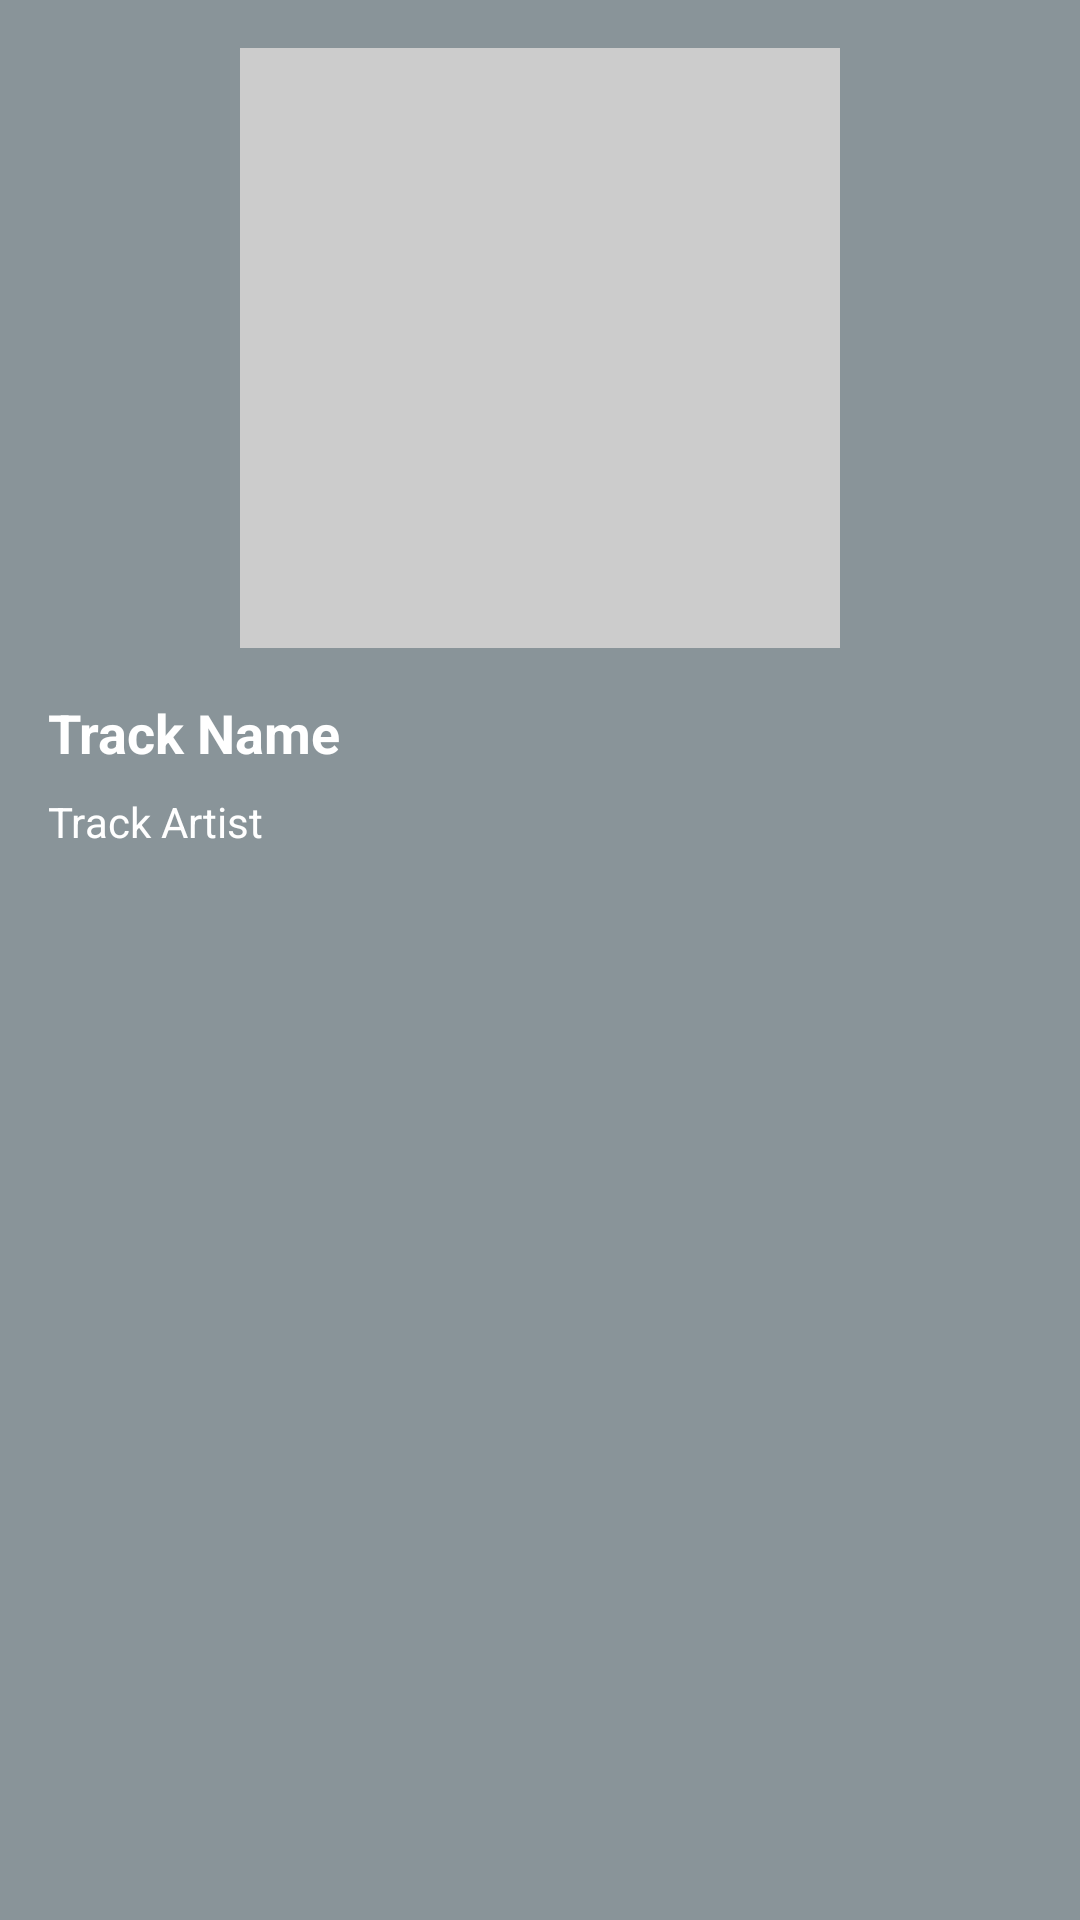

This screen was rendered from an Android layout file. Write that file and the resources it references.
<!-- AndroidManifest.xml: application theme Theme.ContextAwareMusicApp -->
<!-- res/layout/fragment_song_detail.xml -->
<LinearLayout xmlns:android="http://schemas.android.com/apk/res/android"
    android:layout_width="match_parent"
    android:layout_height="match_parent"
    android:orientation="vertical"
    android:background="@color/playerBackgroundColor"
    android:padding="16dp">

    <ImageView
        android:id="@+id/album_art"
        android:layout_width="200dp"
        android:layout_height="200dp"
        android:contentDescription="@string/album_art_desc"
        android:scaleType="centerCrop"
        android:layout_gravity="center"
        android:src="@drawable/placeholder_image" />

    <TextView
        android:id="@+id/track_name"
        android:layout_width="wrap_content"
        android:layout_height="wrap_content"
        android:text="Track Name"
        android:textSize="18sp"
        android:textStyle="bold"
        android:textColor="@color/playerTextColor"
        android:layout_marginTop="16dp" />

    <TextView
        android:id="@+id/track_artist"
        android:layout_width="wrap_content"
        android:layout_height="wrap_content"
        android:text="Track Artist"
        android:textColor="@color/playerTextColor"
        android:layout_marginTop="8dp" />

    <androidx.recyclerview.widget.RecyclerView
        android:id="@+id/tracks_recycler_view"
        android:layout_width="match_parent"
        android:layout_height="0dp"
        android:layout_weight="1"
        android:layout_marginTop="16dp" />
</LinearLayout>
<!-- resources referenced by this layout -->
<resources>
  <color name="playerBackgroundColor">#899499</color>
  <color name="playerTextColor">#FFFFFF</color>
  <!-- drawable placeholder_image (drawable) -->
  <?xml version="1.0" encoding="utf-8"?>
  <shape xmlns:android="http://schemas.android.com/apk/res/android" android:shape="rectangle">
      <solid android:color="#CCCCCC" />
      <size android:width="50dp" android:height="50dp" />
  </shape>
  <string name="album_art_desc">Album Art</string>
  <style name="Theme.ContextAwareMusicApp" parent="Theme.AppCompat.Light.NoActionBar">
          <item name="colorPrimary">@color/purple_500</item>
          <item name="colorPrimaryDark">@color/purple_700</item>
          <item name="colorAccent">@color/teal_200</item>
          <item name="android:statusBarColor" tools:targetApi="lollipop">@android:color/transparent</item>
          <item name="android:windowLightStatusBar" tools:targetApi="m">true</item>
      </style>
  <color name="purple_500">#FF6200EE</color>
  <color name="purple_700">#FF3700B3</color>
  <color name="teal_200">#FF03DAC5</color>
</resources>
